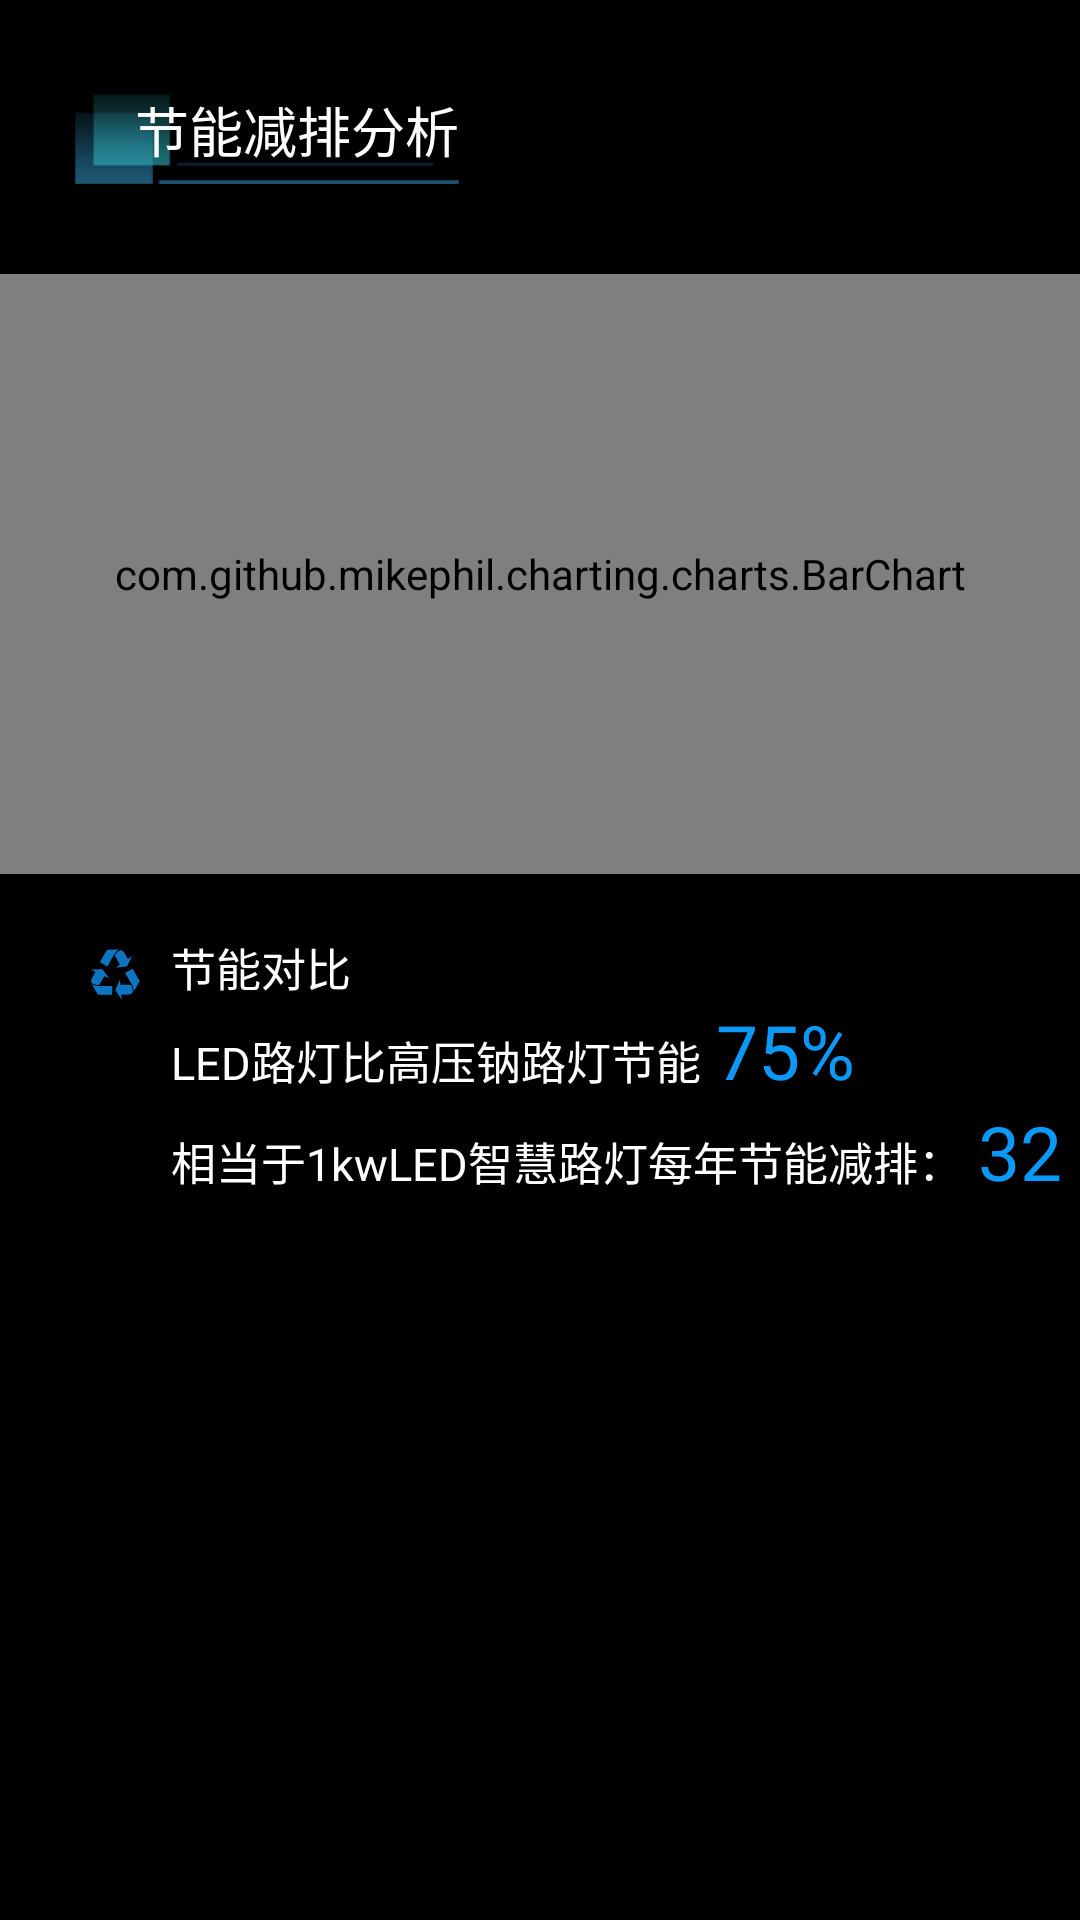

This screen was rendered from an Android layout file. Write that file and the resources it references.
<!-- AndroidManifest.xml: application theme AppTheme -->
<!-- res/layout/energy_saving_reduce_emissions_analyze.xml -->
<?xml version="1.0" encoding="utf-8"?>
<LinearLayout xmlns:android="http://schemas.android.com/apk/res/android"
    android:layout_width="match_parent"
    android:layout_height="match_parent"
    android:orientation="vertical"
    android:background="@android:color/black">


    <TextView
        android:layout_width="wrap_content"
        android:layout_height="wrap_content"
        android:layout_marginLeft="25dp"
        android:layout_marginTop="30dp"
        android:background="@drawable/single_lamp_state_title_bg"
        android:gravity="center"
        android:paddingBottom="5dp"
        android:paddingLeft="20dp"
        android:text="节能减排分析"
        android:textColor="#fff"
        android:textSize="18sp" />


    <com.github.mikephil.charting.charts.BarChart
        android:id="@+id/chart_analyze"
        android:layout_width="match_parent"
        android:layout_height="200dp"
        android:layout_marginTop="30dp" />

    <RelativeLayout
        android:layout_width="match_parent"
        android:layout_height="wrap_content"
        android:layout_marginLeft="30dp"
        android:layout_marginTop="20dp">

        <ImageView
            android:id="@+id/iv_environmental"
            android:layout_width="wrap_content"
            android:layout_height="wrap_content"
            android:layout_marginTop="5dp"
            android:src="@drawable/environmental_img" />

        <LinearLayout
            android:layout_width="match_parent"
            android:layout_height="match_parent"
            android:layout_toRightOf="@id/iv_environmental"
            android:orientation="vertical">

            <TextView
                style="@style/single_lamp_state_chart_textcolor"
                android:layout_width="wrap_content"
                android:layout_height="wrap_content"
                android:layout_marginLeft="10dp"
                android:ellipsize="end"
                android:maxLines="1"
                android:text="节能对比" />

            <LinearLayout
                android:layout_width="match_parent"
                android:layout_height="wrap_content"
                android:orientation="horizontal">

                <TextView
                    style="@style/single_lamp_state_chart_textcolor"
                    android:layout_width="wrap_content"
                    android:layout_height="wrap_content"
                    android:layout_marginLeft="10dp"
                    android:maxLines="1"
                    android:text="LED路灯比高压钠路灯节能" />


                <TextView
                    android:layout_width="wrap_content"
                    android:textSize="25sp"
                    android:textColor="#0B99F7"
                    android:layout_height="wrap_content"
                    android:layout_marginLeft="5dp"
                    android:maxLines="1"
                    android:text="75%" />

            </LinearLayout>

            <LinearLayout
                android:layout_width="match_parent"
                android:layout_height="wrap_content"
                android:orientation="horizontal">

                <TextView
                    style="@style/single_lamp_state_chart_textcolor"
                    android:layout_width="wrap_content"
                    android:layout_height="wrap_content"
                    android:layout_marginLeft="10dp"
                    android:maxLines="1"
                    android:text="相当于1kwLED智慧路灯每年节能减排：" />


                <TextView
                    android:layout_width="wrap_content"
                    android:textSize="25sp"
                    android:textColor="#0B99F7"
                    android:layout_height="wrap_content"
                    android:layout_marginLeft="5dp"
                    android:maxLines="1"
                    android:text="3275" />

                <TextView
                    style="@style/single_lamp_state_chart_textcolor"
                    android:layout_width="wrap_content"
                    android:layout_height="wrap_content"
                    android:text="千克‘二氧化华泰’" />


            </LinearLayout>


        </LinearLayout>

    </RelativeLayout>


</LinearLayout>
<!-- resources referenced by this layout -->
<resources>
  <!-- drawable environmental_img: png bitmap (drawable-xhdpi, 3524 bytes) -->
  <!-- drawable single_lamp_state_title_bg: png bitmap (drawable-xhdpi, 3931 bytes) -->
  <style name="single_lamp_state_chart_textcolor">
  
          <item name="android:textColor">@android:color/white</item>
          <item name="android:textSize">15sp</item>
  
      </style>
  <style name="AppTheme" parent="Theme.AppCompat.Light.DarkActionBar">
          
          <item name="colorPrimary">@color/colorPrimary</item>
          <item name="colorPrimaryDark">@color/colorPrimaryDark</item>
          <item name="colorAccent">@color/colorAccent</item>
      </style>
  <color name="colorPrimary">#3F51B5</color>
  <color name="colorPrimaryDark">#303F9F</color>
  <color name="colorAccent">#FF4081</color>
</resources>
